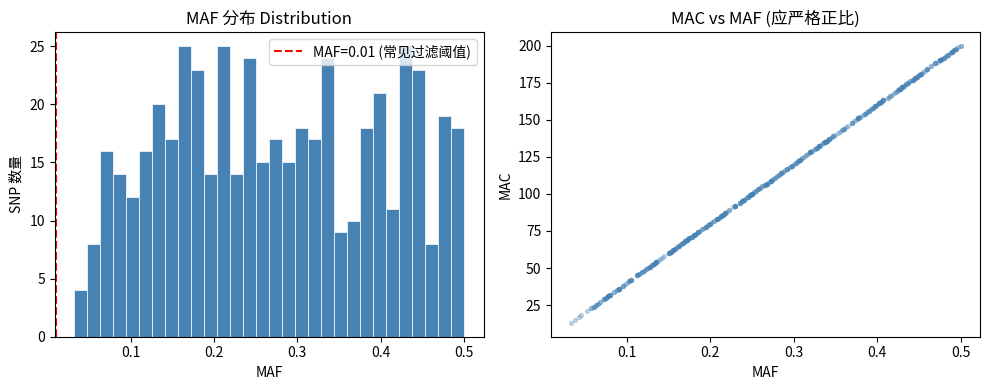

The script that saved this image:
import numpy as np
import matplotlib
matplotlib.use("Agg")
import matplotlib.pyplot as plt
import tempfile, os

rng = np.random.default_rng(42)

# 合成基因型矩阵 G: (n_samples=200, n_snps=500)
# 用二项分布模拟剂量：每个 SNP 有自己的替代等位基因频率
n, m = 200, 500
true_aaf = rng.uniform(0.05, 0.95, size=m)
G = rng.binomial(n=2, p=true_aaf, size=(n, m)).astype(float)

print(f"G.shape = {G.shape}  (samples x SNPs)")
print("G 前 3 行、前 5 列：")
print(G[:3, :5])


# 计算 MAF
def maf(G):
    """MAF for each SNP: min(freq, 1-freq).  G: (n, m) dosage matrix."""
    G = np.asarray(G, dtype=float)
    p = G.mean(axis=0) / 2.0
    return np.minimum(p, 1.0 - p)

# 计算 MAC
def mac(G):
    """MAC for each SNP: min(AC, 2n-AC).  G: (n, m) dosage matrix."""
    G = np.asarray(G, dtype=float)
    ac = G.sum(axis=0)
    n_total = 2 * G.shape[0]
    return np.minimum(ac, n_total - ac)

maf_vals = maf(G)
mac_vals = mac(G)

print(f"MAF: min={maf_vals.min():.4f}  max={maf_vals.max():.4f}  mean={maf_vals.mean():.4f}")
print(f"MAC: min={mac_vals.min():.0f}  max={mac_vals.max():.0f}  mean={mac_vals.mean():.1f}")
mac_from_maf = maf_vals * 2 * n
print(f"max |MAC - MAF*2n| = {np.max(np.abs(mac_vals - mac_from_maf)):.2f}  (应接近 0)")


# 可视化 MAF 分布
tmpdir = tempfile.mkdtemp()

fig, axes = plt.subplots(1, 2, figsize=(10, 4))

axes[0].hist(maf_vals, bins=30, color="steelblue", edgecolor="white", linewidth=0.5)
axes[0].axvline(0.01, color="red", linestyle="--", label="MAF=0.01 (常见过滤阈值)")
axes[0].set_xlabel("MAF")
axes[0].set_ylabel("SNP 数量")
axes[0].set_title("MAF 分布 Distribution")
axes[0].legend()

axes[1].scatter(maf_vals, mac_vals, alpha=0.3, s=8, color="steelblue")
axes[1].set_xlabel("MAF")
axes[1].set_ylabel("MAC")
axes[1].set_title("MAC vs MAF (应严格正比)")

fig.tight_layout()
out = os.path.join(tmpdir, "maf_mac.png")
fig.savefig(out, dpi=100)
plt.close(fig)
print(f"图片已保存：{out}")

keep = maf_vals >= 0.01
print(f"MAF >= 0.01 的 SNP：{keep.sum()} / {m}  ({keep.mean()*100:.1f}%)")


# 数值验证：与真实频率对比
true_maf = np.minimum(true_aaf, 1 - true_aaf)
error = np.abs(maf_vals - true_maf)
print(f"MAF 估计误差：mean={error.mean():.4f}  max={error.max():.4f}")
print("(样本量 n=200 下的抽样误差，符合预期)")

j = 0
g0 = G[:, j]
aac0 = g0.sum()
n_alleles = 2 * n
aaf0 = aac0 / n_alleles
maf0 = min(aaf0, 1 - aaf0)
mac0 = min(aac0, n_alleles - aac0)
print(f"SNP 0 手动计算：AAC={aac0:.0f}, AAF={aaf0:.4f}, MAF={maf0:.4f}, MAC={mac0:.0f}")
print(f"函数计算：       MAF={maf_vals[0]:.4f}, MAC={mac_vals[0]:.0f}  (一致)")
